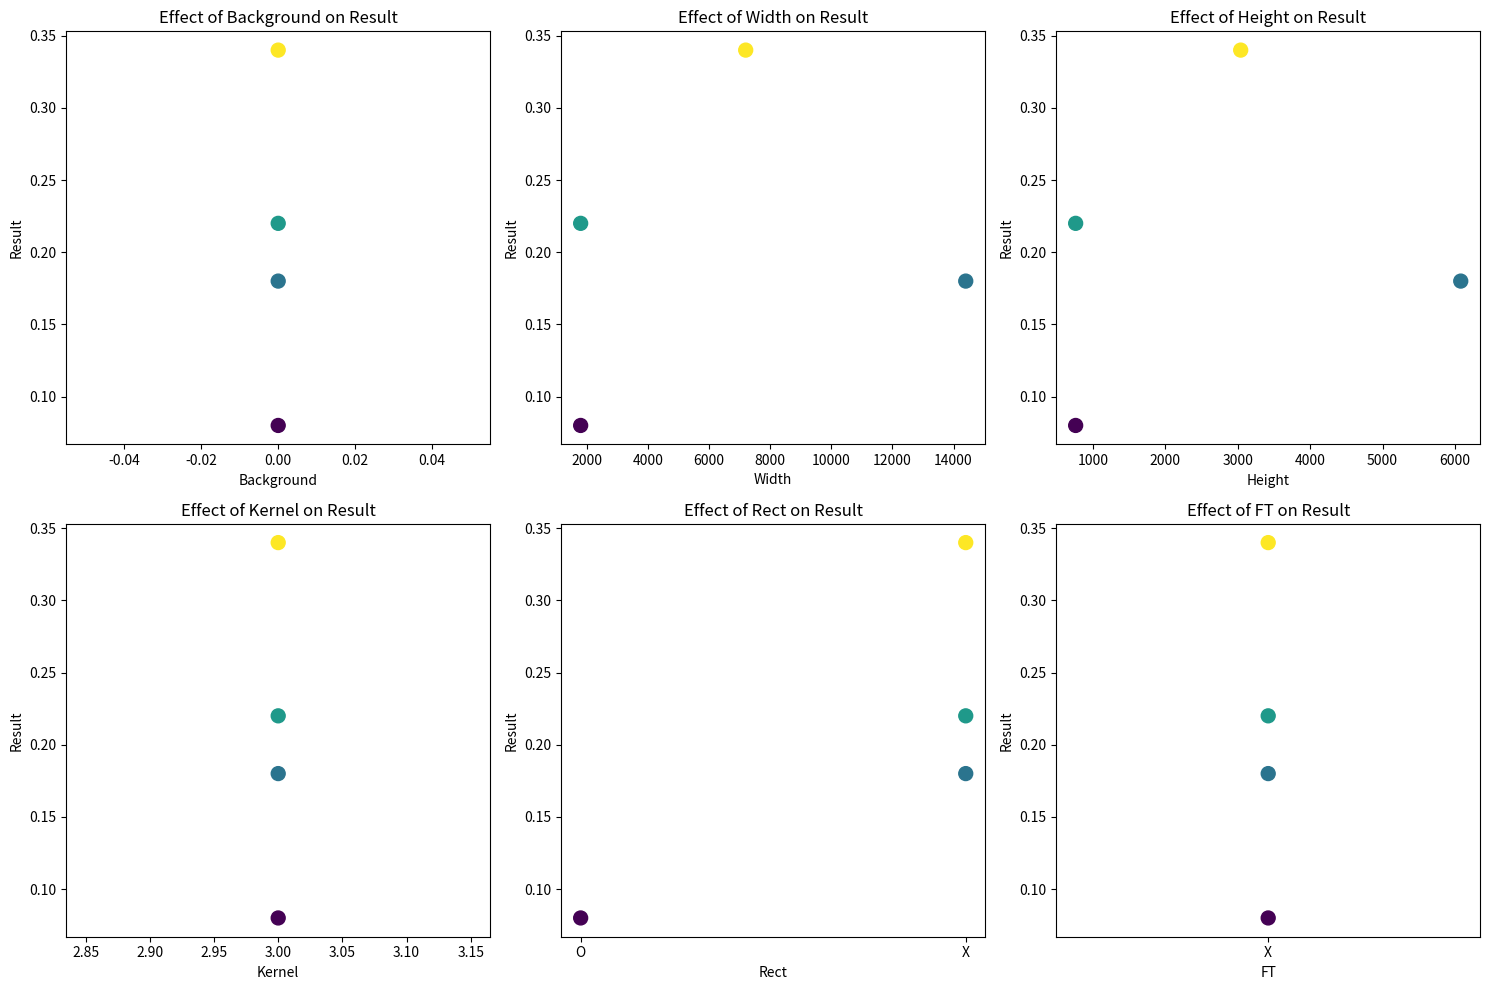

Write the Python code that produced this figure.
import matplotlib.pyplot as plt

# 데이터
data = [
    ['white', 1800, 760, 3, 'O', 'X', 0.08],
    ['white', 1800, 760, 3, 'X', 'X', 0.22],
    ['white', 1800 * 4, 760 * 4, 3, 'X', 'X', 0.34],
    ['white', 1800 * 8, 760 * 8, 3, 'X', 'X', 0.18]
]

# background를 숫자로 변환
background_mapping = {'white': 0, 'black': 1}  # 예를 들어 'black'이 추가된 경우에 대비하여 추가
background = [background_mapping[entry[0]] for entry in data]
width = [entry[1] for entry in data]
height = [entry[2] for entry in data]
kernel = [entry[3] for entry in data]
rect = [entry[4] for entry in data]
ft = [entry[5] for entry in data]
result = [entry[6] for entry in data]

# 각 요인에 대한 scatter plot 생성
factors = [background, width, height, kernel, rect, ft]
factor_names = ['Background', 'Width', 'Height', 'Kernel', 'Rect', 'FT']

fig, axs = plt.subplots(2, 3, figsize=(15, 10))

for i, (factor, factor_name) in enumerate(zip(factors, factor_names)):
    ax = axs[i // 3, i % 3]
    ax.scatter(factor, result, c=result, cmap='viridis', s=100)
    ax.set_xlabel(factor_name)
    ax.set_ylabel('Result')
    ax.set_title('Effect of {} on Result'.format(factor_name))

plt.tight_layout()
plt.show()
